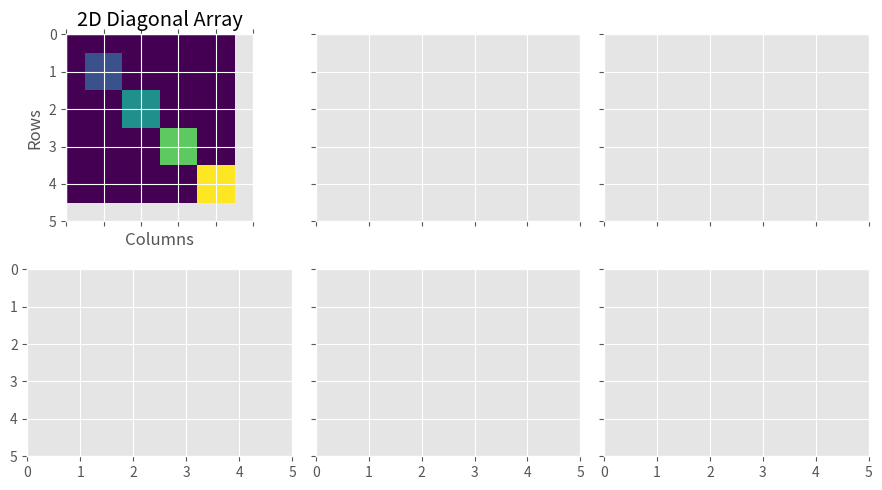

The matplotlib source for this figure:
import numpy as np
from matplotlib import pyplot as plt
plt.style.use('ggplot')

fig, ax = plt.subplots(2, 3, sharex=True, sharey=True)
fig.set_figheight(5)
fig.set_figwidth(9)

# # 2D Matrix with linearly increasing values
diagonal_array = np.diag(range(5))
print(f'diagonal_array\n{diagonal_array}')
ax[0][0].matshow(diagonal_array)
# ax[0][0] = sns.heatmap(diagonal_array, annot=True, fmt="d", cbar=False)
ax[0][0].set_title("2D Diagonal Array")
ax[0][0].set_xlabel("Columns")
ax[0][0].set_ylabel("Rows")
ax[0][0].set_xlim(0, 5)
ax[0][0].set_ylim(5, 0)
ax[0][0].set_xticks(ticks=range(0, 6, 1))
ax[0][0].set_xticks(ticks=range(0, 6, 1))
#
# zeros_array = np.zeros((4, 3),  dtype=int)
# print(f'zeros_array\n{zeros_array}')
# ax[0][1].matshow(zeros_array)
# ax[0][1].set_title("2D Zero Array")
#
# ones_array = np.ones((4, 3),  dtype=int)
# print(f'ones_array\n{ones_array}')
# ax[0][2].matshow(ones_array)
# ax[0][2].set_title("2D Ones Array")
#
# eye_array = np.eye(5, 3)
# print(f'eye_array\n{eye_array}')
# ax[1][0].matshow(eye_array)
# ax[1][0].set_title("2D Eye Array")
#
# full_array = np.full((5, 5), 10)
# print(f'full_array\n{full_array}')
# ax[1][1].matshow(full_array)
# ax[1][1].set_title("2D Full Array")
#
# rand_array = np.random.randint(0,  10, (5, 4))
# print(f'rand_array\n{rand_array}')
# ax[1][2].matshow(rand_array)
# ax[1][2].set_title("2D Random Array")

plt.grid(True)
plt.tight_layout()
plt.show()